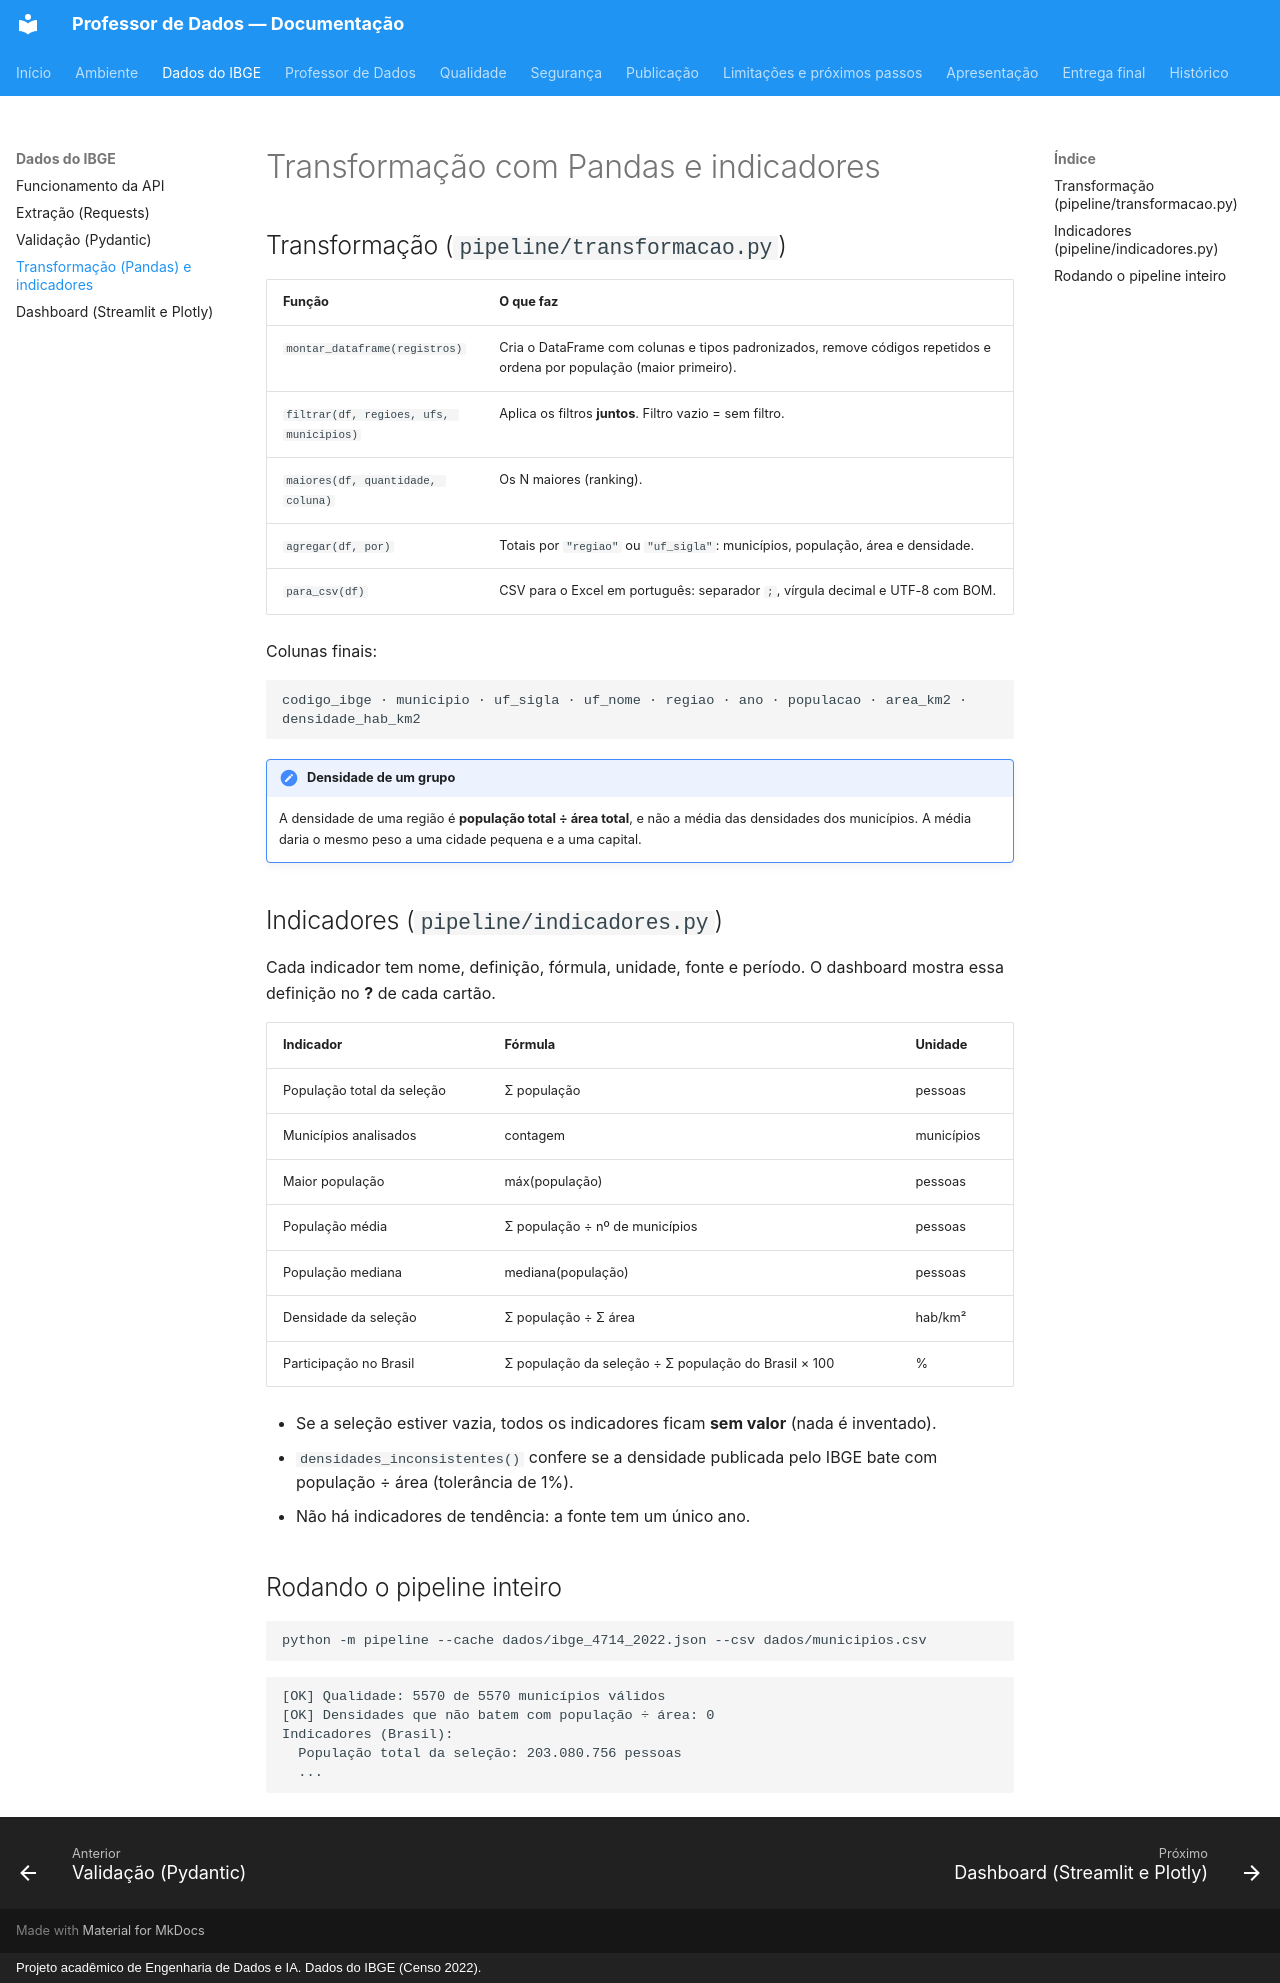

repository: apristhais-png/meu-primeiro-assistente-ia · page: dados/transformacao/index.html · generator: mkdocs · copyright: Projeto acadêmico de Engenharia de Dados e IA. Dados do IBGE (Censo 2022).

# Transformação com Pandas e indicadores

## Transformação (`pipeline/transformacao.py`)

| Função | O que faz |
|---|---|
| `montar_dataframe(registros)` | Cria o DataFrame com colunas e tipos padronizados, remove códigos repetidos e ordena por população (maior primeiro). |
| `filtrar(df, regioes, ufs, municipios)` | Aplica os filtros **juntos**. Filtro vazio = sem filtro. |
| `maiores(df, quantidade, coluna)` | Os N maiores (ranking). |
| `agregar(df, por)` | Totais por `"regiao"` ou `"uf_sigla"`: municípios, população, área e densidade. |
| `para_csv(df)` | CSV para o Excel em português: separador `;`, vírgula decimal e UTF-8 com BOM. |

Colunas finais:

```text
codigo_ibge · municipio · uf_sigla · uf_nome · regiao · ano · populacao · area_km2 · densidade_hab_km2
```

!!! note "Densidade de um grupo"
    A densidade de uma região é **população total ÷ área total**, e não a
    média das densidades dos municípios. A média daria o mesmo peso a uma
    cidade pequena e a uma capital.

## Indicadores (`pipeline/indicadores.py`)

Cada indicador tem nome, definição, fórmula, unidade, fonte e período. O
dashboard mostra essa definição no **?** de cada cartão.

| Indicador | Fórmula | Unidade |
|---|---|---|
| População total da seleção | Σ população | pessoas |
| Municípios analisados | contagem | municípios |
| Maior população | máx(população) | pessoas |
| População média | Σ população ÷ nº de municípios | pessoas |
| População mediana | mediana(população) | pessoas |
| Densidade da seleção | Σ população ÷ Σ área | hab/km² |
| Participação no Brasil | Σ população da seleção ÷ Σ população do Brasil × 100 | % |

- Se a seleção estiver vazia, todos os indicadores ficam **sem valor** (nada
  é inventado).
- `densidades_inconsistentes()` confere se a densidade publicada pelo IBGE bate
  com população ÷ área (tolerância de 1%).
- Não há indicadores de tendência: a fonte tem um único ano.

## Rodando o pipeline inteiro

```bash
python -m pipeline --cache dados/ibge_4714_2022.json --csv dados/municipios.csv
```

```text
[OK] Qualidade: 5570 de 5570 municípios válidos
[OK] Densidades que não batem com população ÷ área: 0
Indicadores (Brasil):
  População total da seleção: 203.080.756 pessoas
  ...
```
